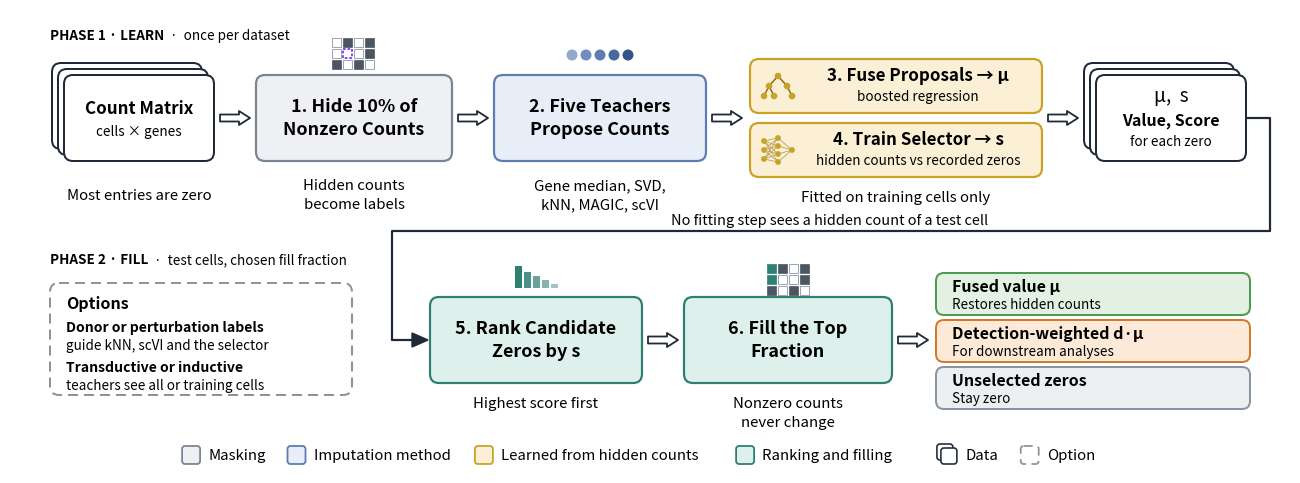

Write Python code to recreate this figure.
import argparse
from pathlib import Path

import matplotlib

matplotlib.use("Agg")
import matplotlib.pyplot as plt
from matplotlib.patches import Circle, FancyBboxPatch, PathPatch, Polygon, Rectangle
from matplotlib.path import Path as MPath

W, H = 1280, 464
PT = 0.72
INK = "#1F2937"

STYLE = {
    "mask": ("#EEF0F3", "#7A8594"),
    "teacher": ("#E8EEF7", "#5B7DB1"),
    "learned": ("#FBEFD5", "#C9A227"),
    "fill": ("#DDF0EC", "#2F7F73"),
    "out_value": ("#E3F1E3", "#4E9A4E"),
    "out_weighted": ("#FCE9D7", "#D27A2C"),
    "out_zero": ("#ECEFF2", "#8A94A0"),
}


class Canvas:
    def __init__(self):
        self.fig = plt.figure(figsize=(W / 100, H / 100))
        self.ax = self.fig.add_axes([0, 0, 1, 1])
        self.ax.set_xlim(0, W)
        self.ax.set_ylim(H, 0)
        self.ax.axis("off")

    def text(self, x, y, s, size=15, weight="normal", ha="center", va="center", style="normal", color="#000000"):
        self.ax.text(x, y, s, fontsize=size * PT, fontweight=weight, ha=ha, va=va, fontstyle=style, color=color)

    def rect(self, x, y, w, h, fill, stroke, lw=2.2, dashed=False, r=9):
        self.ax.add_patch(FancyBboxPatch(
            (x, y), w, h, boxstyle=f"round,pad=0,rounding_size={r}",
            facecolor=fill, edgecolor=stroke, linewidth=lw * PT,
            linestyle=(0, (5, 3)) if dashed else "-", zorder=2,
        ))

    def box(self, x, y, w, h, kind, lines, size=18, sub=None, sub_size=13.5, inset=0):
        fill, stroke = STYLE[kind]
        self.rect(x, y, w, h, fill, stroke)
        n = len(lines) + (1 if sub else 0)
        step = 23 if sub is None else 21
        top = y + h / 2 - (n - 1) * step / 2
        cx = x + inset + (w - inset) / 2
        for i, s in enumerate(lines):
            self.text(cx, top + i * step, s, size=size, weight="bold")
        if sub:
            self.text(cx, top + len(lines) * step, sub, size=sub_size)

    def side_box(self, x, y, w, h, kind, title, sub):
        fill, stroke = STYLE[kind]
        self.rect(x, y, w, h, fill, stroke, lw=2, r=8)
        self.text(x + 16, y + h / 2 - 8, title, size=16, weight="bold", ha="left")
        self.text(x + 16, y + h / 2 + 10, sub, size=13.5, ha="left")

    def stack(self, x, y, w, h, title, sub, top=None):
        for k in (2, 1, 0):
            self.rect(x - 6 * k, y - 6 * k, w, h, "#FFFFFF", INK, lw=2)
        if top:
            self.text(x + w / 2, y + h / 2 - 22, top, size=19, style="italic")
            self.text(x + w / 2, y + h / 2 + 2, title, size=16, weight="bold")
            self.text(x + w / 2, y + h / 2 + 23, sub, size=13.5)
        else:
            self.text(x + w / 2, y + h / 2 - 10, title, size=17, weight="bold")
            self.text(x + w / 2, y + h / 2 + 13, sub, size=13.5)

    def arrow(self, x, y, length=30):
        a, b, h = x, x + length, 7
        pts = [(a, y - h / 2), (b - 11, y - h / 2), (b - 11, y - h), (b, y), (b - 11, y + h), (b - 11, y + h / 2), (a, y + h / 2)]
        self.ax.add_patch(Polygon(pts, closed=True, facecolor="#FFFFFF", edgecolor=INK, linewidth=1.8 * PT, joinstyle="round", zorder=3))

    def caption(self, x, y, lines):
        for i, s in enumerate(lines):
            self.text(x, y + i * 19, s, size=15)

    def phase(self, x, y, label, note):
        t = self.ax.text(x, y, label, fontsize=13.5 * PT, fontweight="bold", ha="left", va="center")
        self.fig.canvas.draw()
        bb = t.get_window_extent().transformed(self.ax.transData.inverted())
        self.text(bb.x1 + 6, y, "·  " + note, size=13.5, ha="left", style="italic")

    def polyline(self, pts, lw=2.2):
        codes = [MPath.MOVETO] + [MPath.LINETO] * (len(pts) - 1)
        self.ax.add_patch(PathPatch(MPath(pts, codes), facecolor="none", edgecolor=INK, linewidth=lw * PT, joinstyle="round", zorder=1))

    def grid_icon(self, cx, cy, mode):
        s, g = 9, 2
        filled = {(0, 1), (1, 3), (2, 0), (2, 2), (0, 3)}
        x0, y0 = cx - (4 * s + 3 * g) / 2, cy - (3 * s + 2 * g) / 2
        for r in range(3):
            for c in range(4):
                x, y = x0 + c * (s + g), y0 + r * (s + g)
                if (r, c) in filled:
                    kw = dict(facecolor="#4B5563", edgecolor="#4B5563", linewidth=0.5)
                elif mode == "mask" and (r, c) == (1, 1):
                    kw = dict(facecolor="#FFFFFF", edgecolor="#7C3AED", linewidth=1.3, linestyle=(0, (1.5, 1)))
                elif mode == "fill" and (r, c) in {(0, 0), (1, 0)}:
                    kw = dict(facecolor="#2F7F73", edgecolor="#2F7F73", linewidth=0.5)
                else:
                    kw = dict(facecolor="#FFFFFF", edgecolor="#9CA3AF", linewidth=0.7)
                self.ax.add_patch(Rectangle((x, y), s, s, zorder=3, **kw))

    def teachers_icon(self, cx, cy):
        for i, c in enumerate(["#93A8CC", "#6F8FC0", "#5B7DB1", "#46699E", "#2F5487"]):
            self.ax.add_patch(Circle((cx - 28 + 14 * i, cy), 5.5, facecolor=c, edgecolor="none", zorder=3))

    def tree_icon(self, cx, cy):
        pts = [(cx, cy - 10), (cx - 9, cy), (cx + 9, cy), (cx - 14, cy + 10), (cx - 4, cy + 10), (cx + 14, cy + 10)]
        for a, b in [(0, 1), (0, 2), (1, 3), (1, 4), (2, 5)]:
            self.ax.plot([pts[a][0], pts[b][0]], [pts[a][1], pts[b][1]], color="#8A6D12", linewidth=1.1, zorder=3)
        for x, y in pts:
            self.ax.add_patch(Circle((x, y), 3.3, facecolor="#C9A227", edgecolor="none", zorder=4))

    def network_icon(self, cx, cy):
        layers = [[-9, 0, 9], [-12, -4, 4, 12], [0]]
        xs = [cx - 14, cx, cx + 14]
        for li in range(2):
            for ya in layers[li]:
                for yb in layers[li + 1]:
                    self.ax.plot([xs[li], xs[li + 1]], [cy + ya, cy + yb], color="#B9A35A", linewidth=0.6, zorder=3)
        for li, ys in enumerate(layers):
            for yy in ys:
                self.ax.add_patch(Circle((xs[li], cy + yy), 2.9, facecolor="#C9A227", edgecolor="none", zorder=4))

    def rank_icon(self, cx, cy):
        for i, h in enumerate([22, 16, 12, 8, 4]):
            self.ax.add_patch(Rectangle((cx - 21 + 9 * i, cy + 11 - h), 6.5, h, facecolor="#2F7F73", alpha=1 - 0.14 * i, edgecolor="none", zorder=3))

    def legend(self, y):
        items = [("mask", "Masking"), ("teacher", "Imputation method"), ("learned", "Learned from hidden counts"),
                 ("fill", "Ranking and filling"), ("data", "Data"), ("option", "Option")]
        widths = [len(label) * 8.2 + 48 for _, label in items]
        x = (W - sum(widths)) / 2
        for (key, label), w in zip(items, widths):
            if key == "data":
                self.rect(x - 3, y - 11, 16, 16, "#FFFFFF", INK, lw=1.6, r=3)
                self.rect(x + 1, y - 7, 16, 16, "#FFFFFF", INK, lw=1.6, r=3)
            elif key == "option":
                self.rect(x, y - 9, 18, 18, "#FFFFFF", "#8A94A0", lw=1.8, dashed=True, r=3)
            else:
                fill, stroke = STYLE[key]
                self.rect(x, y - 9, 18, 18, fill, stroke, lw=1.8, r=3)
            self.text(x + 26, y, label, size=15, ha="left")
            x += w


def build():
    c = Canvas()
    c.phase(40, 26, "PHASE 1 · LEARN", "once per dataset")

    by, bh = 66, 86
    mid = by + bh / 2
    c.stack(54, by, 150, bh, "Count Matrix", "cells × genes")
    c.caption(129, 186, ["Most entries are zero"])
    c.arrow(210, mid)

    c.grid_icon(343, 44, "mask")
    c.box(246, by, 196, bh, "mask", ["1. Hide 10% of", "Nonzero Counts"])
    c.caption(344, 176, ["Hidden counts", "become labels"])
    c.arrow(448, mid)

    c.teachers_icon(590, 46)
    c.box(484, by, 212, bh, "teacher", ["2. Five Teachers", "Propose Counts"])
    c.caption(590, 176, ["Gene median, SVD,", "kNN, MAGIC, scVI"])
    c.arrow(702, mid)

    sx, sw = 740, 292
    c.box(sx, 50, sw, 54, "learned", ["3. Fuse Proposals → μ"], size=17, sub="boosted regression", inset=44)
    c.tree_icon(sx + 28, 77)
    c.box(sx, 114, sw, 54, "learned", ["4. Train Selector → s"], size=17, sub="hidden counts vs recorded zeros", inset=44)
    c.network_icon(sx + 28, 141)
    c.caption(sx + sw / 2, 188, ["Fitted on training cells only"])
    c.arrow(1038, mid)

    c.stack(1086, by, 150, bh, "Value, Score", "for each zero", top="μ,  s")

    gy, rx = 222, 382
    ry, rh = 288, 86
    rmid = ry + rh / 2
    c.polyline([(1236, mid), (1260, mid), (1260, gy), (rx, gy), (rx, rmid), (404, rmid)])
    c.ax.add_patch(Polygon([(402, rmid - 7), (418, rmid), (402, rmid + 7)], closed=True, facecolor=INK, edgecolor=INK, zorder=3))
    c.text(820, gy - 11, "No fitting step sees a hidden count of a test cell", size=14.5, style="italic")

    c.phase(40, 250, "PHASE 2 · FILL", "test cells, chosen fill fraction")

    oy, oh = 274, 112
    c.rect(40, oy, 302, oh, "#FFFFFF", "#8A94A0", lw=2, dashed=True)
    c.text(56, oy + 20, "Options", size=16, weight="bold", ha="left")
    c.text(56, oy + 44, "Donor or perturbation labels", size=14, weight="bold", ha="left")
    c.text(56, oy + 62, "guide kNN, scVI and the selector", size=13.5, ha="left")
    c.text(56, oy + 84, "Transductive or inductive", size=14, weight="bold", ha="left")
    c.text(56, oy + 102, "teachers see all or training cells", size=13.5, ha="left")

    c.rank_icon(526, 268)
    c.box(420, ry, 212, rh, "fill", ["5. Rank Candidate", "Zeros by s"])
    c.caption(526, 394, ["Highest score first"])
    c.arrow(638, rmid)

    c.grid_icon(778, 270, "fill")
    c.box(674, ry, 208, rh, "fill", ["6. Fill the Top", "Fraction"])
    c.caption(778, 394, ["Nonzero counts", "never change"])
    c.arrow(888, rmid)

    ox, ow = 926, 314
    c.side_box(ox, 264, ow, 42, "out_value", "Fused value μ", "Restores hidden counts")
    c.side_box(ox, 311, ow, 42, "out_weighted", "Detection-weighted d·μ", "For downstream analyses")
    c.side_box(ox, 358, ow, 42, "out_zero", "Unselected zeros", "Stay zero")

    c.legend(446)
    return c.fig


def main():
    parser = argparse.ArgumentParser()
    parser.add_argument("--output-dir", type=Path, default=Path("artifacts/paper_evidence/figures"))
    parser.add_argument("--stem", default="safe_fusion_method")
    args = parser.parse_args()
    args.output_dir.mkdir(parents=True, exist_ok=True)
    fig = build()
    for ext, kw in (("png", {"dpi": 300}), ("pdf", {}), ("svg", {})):
        fig.savefig(args.output_dir / f"{args.stem}.{ext}", facecolor="white", **kw)


if __name__ == "__main__":
    main()
